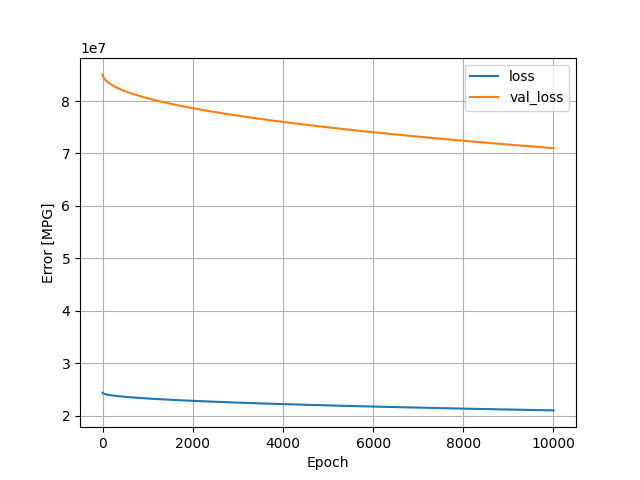

Source data for this figure (header and first rows):
, loss, val_loss, epoch
0, 24330472, 85082648, 0
1, 24310622, 85019240, 1
2, 24297664, 84970848, 2
3, 24287202, 84929968, 3
4, 24278196, 84894232, 4
5, 24270242, 84861968, 5
6, 24262970, 84832296, 6
7, 24256246, 84804552, 7
8, 24249978, 84777992, 8
9, 24243980, 84753056, 9
10, 24238342, 84729320, 10
11, 24232948, 84707040, 11
12, 24227826, 84685752, 12
13, 24222900, 84664856, 13
14, 24218150, 84645320, 14
15, 24213596, 84625960, 15
16, 24209136, 84607136, 16
17, 24204828, 84588944, 17
18, 24200624, 84571408, 18
19, 24196564, 84554416, 19
20, 24192614, 84537800, 20
21, 24188746, 84521280, 21
22, 24184952, 84505208, 22
23, 24181238, 84489480, 23
24, 24177608, 84474216, 24
25, 24174078, 84459224, 25
26, 24170596, 84444384, 26
27, 24167186, 84430096, 27
28, 24163832, 84415752, 28
29, 24160528, 84401816, 29
30, 24157278, 84387992, 30
31, 24154084, 84374512, 31
32, 24150956, 84361224, 32
33, 24147874, 84347960, 33
34, 24144800, 84335040, 34
35, 24141806, 84322408, 35
36, 24138854, 84309904, 36
37, 24135942, 84297424, 37
38, 24133070, 84285288, 38
39, 24130228, 84273144, 39
40, 24127404, 84261168, 40
41, 24124646, 84249640, 41
42, 24121924, 84237864, 42
43, 24119198, 84226496, 43
44, 24116530, 84215176, 44
45, 24113888, 84203968, 45
46, 24111284, 84193000, 46
47, 24108700, 84182080, 47
48, 24106158, 84171128, 48
49, 24103612, 84160456, 49
50, 24101116, 84149992, 50
51, 24098676, 84139696, 51
52, 24096232, 84129328, 52
53, 24093808, 84119064, 53
54, 24091418, 84109064, 54
55, 24089046, 84098920, 55
56, 24086678, 84088816, 56
57, 24084326, 84078984, 57
58, 24082016, 84069216, 58
59, 24079720, 84059632, 59
... 9,940 more rows
